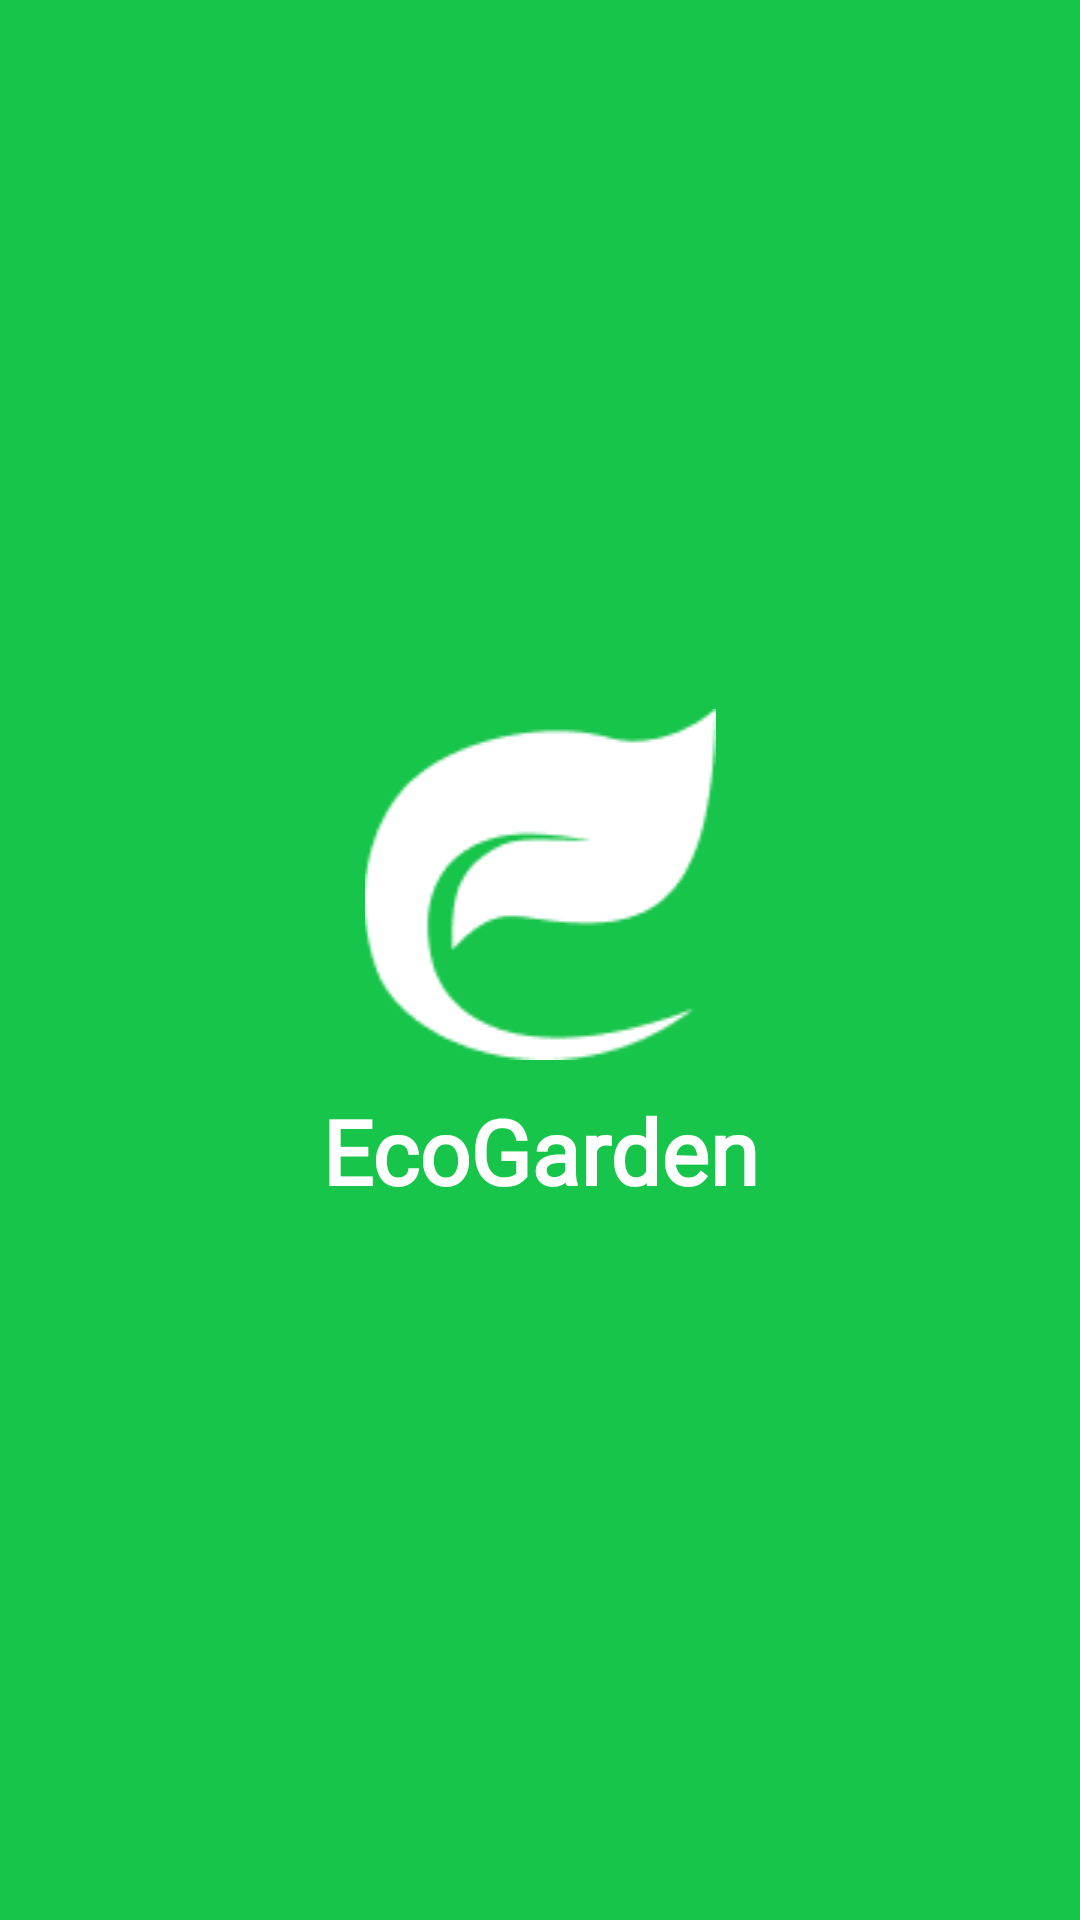

Here is an Android app screen rendered from its layout file. Give the layout XML and the strings, colors and styles it references.
<!-- AndroidManifest.xml: application theme Theme.TA_EcoGarden -->
<!-- res/layout/activity_splash_screen2.xml -->
<?xml version="1.0" encoding="utf-8"?>
<LinearLayout xmlns:android="http://schemas.android.com/apk/res/android"
    xmlns:app="http://schemas.android.com/apk/res-auto"
    xmlns:tools="http://schemas.android.com/tools"
    android:layout_width="match_parent"
    android:layout_height="match_parent"
    android:background="#17C54A"
    android:gravity="center"
    android:orientation="vertical"
    tools:context=".Splash_Screen">

    <ImageView
        android:layout_width="match_parent"
        android:layout_height="wrap_content"
        android:src="@drawable/logo"/>

    <TextView
        android:layout_width="match_parent"
        android:layout_height="wrap_content"
        android:layout_marginTop="10dp"
        android:fontFamily="@font/alata"
        android:text="EcoGarden"
        android:textAlignment="center"
        android:textColor="#fff"
        android:textSize="30sp"
        android:textStyle="bold" />

</LinearLayout>
<!-- resources referenced by this layout -->
<resources>
  <!-- drawable logo: png bitmap (drawable-v24, 2041 bytes) -->
  <style name="Theme.TA_EcoGarden" parent="Theme.MaterialComponents.DayNight.DarkActionBar">
          
          <item name="colorPrimary">#009688</item>
          <item name="colorPrimaryVariant">@color/purple_700</item>
          <item name="colorOnPrimary">@color/white</item>
          
          <item name="colorSecondary">@color/teal_200</item>
          <item name="colorSecondaryVariant">@color/teal_700</item>
          <item name="colorOnSecondary">@color/black</item>
          
          <item name="android:statusBarColor">?attr/colorPrimaryVariant</item>
          
      </style>
  <color name="purple_700">#FF3700B3</color>
  <color name="white">#FFFFFFFF</color>
  <color name="teal_200">#FF03DAC5</color>
  <color name="teal_700">#FF018786</color>
  <color name="black">#FF000000</color>
</resources>
